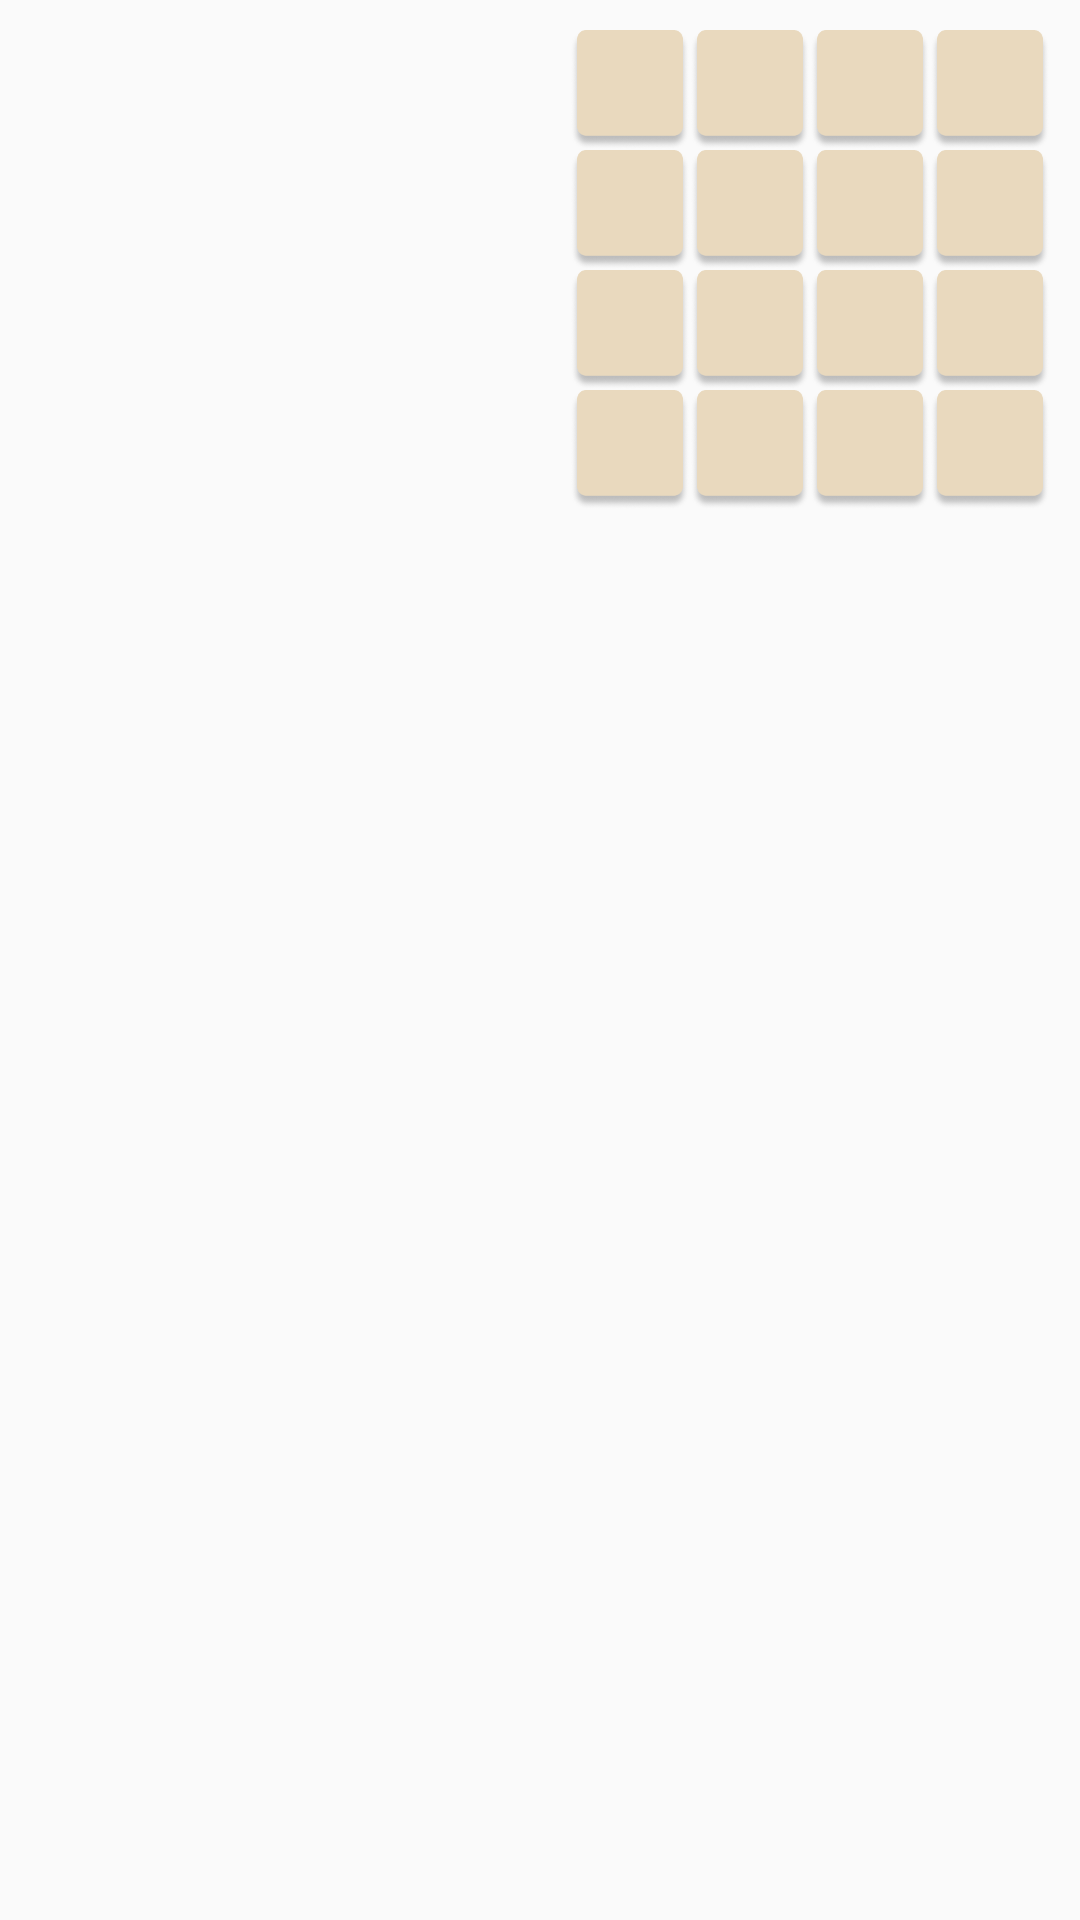

The Android layout XML behind this screen, and the referenced resources:
<!-- AndroidManifest.xml: application theme Theme.RainbowKeyboard -->
<!-- res/layout/medium_question_layout.xml -->
<?xml version="1.0" encoding="utf-8"?>
<androidx.constraintlayout.widget.ConstraintLayout xmlns:android="http://schemas.android.com/apk/res/android"
    xmlns:tools="http://schemas.android.com/tools"
    android:layout_width="wrap_content"
    android:layout_height="wrap_content"
    xmlns:app="http://schemas.android.com/apk/res-auto"
    android:background="@android:color/transparent">
    <TableLayout
        android:id="@+id/tableLayout"
        android:layout_width="wrap_content"
        android:layout_height="wrap_content"
        android:padding="10dp"
        app:layout_constraintEnd_toEndOf="parent"
        app:layout_constraintTop_toTopOf="parent"
        tools:ignore="UnknownIdInLayout">


        <TableRow
            android:layout_width="wrap_content"
            android:layout_height="wrap_content">

            <Button
                android:id="@+id/question_button1"
                style="@style/mainButtonStyle"
                android:layout_width="40dp"
                android:layout_height="40dp"
                android:background="@drawable/cube_1" />
            <Button
                android:id="@+id/question_button2"
                style="@style/mainButtonStyle"
                android:layout_width="40dp"
                android:layout_height="40dp"
                android:background="@drawable/cube_1" />

            <Button
                android:id="@+id/question_button3"
                style="@style/mainButtonStyle"
                android:layout_width="40dp"
                android:layout_height="40dp"
                android:background="@drawable/cube_1" />
            <Button
                android:id="@+id/question_button4"
                style="@style/mainButtonStyle"
                android:layout_width="40dp"
                android:layout_height="40dp"
                android:background="@drawable/cube_1" />
        </TableRow>

        <TableRow
            android:layout_width="wrap_content"
            android:layout_height="wrap_content">

            <Button
                android:id="@+id/question_button5"
                style="@style/mainButtonStyle"
                android:layout_width="40dp"
                android:layout_height="40dp"
                android:background="@drawable/cube_1" />

            <Button
                android:id="@+id/question_button6"
                style="@style/mainButtonStyle"
                android:layout_width="40dp"
                android:layout_height="40dp"
                android:background="@drawable/cube_1" />
            <Button
                android:id="@+id/question_button7"
                style="@style/mainButtonStyle"
                android:layout_width="40dp"
                android:layout_height="40dp"
                android:background="@drawable/cube_1" />

            <Button
                android:id="@+id/question_button8"
                style="@style/mainButtonStyle"
                android:layout_width="40dp"
                android:layout_height="40dp"
                android:background="@drawable/cube_1" />
        </TableRow>

        <TableRow
            android:layout_width="wrap_content"
            android:layout_height="wrap_content">
            <Button
                android:id="@+id/question_button9"
                style="@style/mainButtonStyle"
                android:layout_width="40dp"
                android:layout_height="40dp"
                android:background="@drawable/cube_1" />
            <Button
                android:id="@+id/question_button10"
                style="@style/mainButtonStyle"
                android:layout_width="40dp"
                android:layout_height="40dp"
                android:background="@drawable/cube_1" />
            <Button
                android:id="@+id/question_button11"
                style="@style/mainButtonStyle"
                android:layout_width="40dp"
                android:layout_height="40dp"
                android:background="@drawable/cube_1" />

            <Button
                android:id="@+id/question_button12"
                style="@style/mainButtonStyle"
                android:layout_width="40dp"
                android:layout_height="40dp"
                android:background="@drawable/cube_1" />
        </TableRow>
        <TableRow
            android:layout_width="wrap_content"
            android:layout_height="wrap_content">
            <Button
                android:id="@+id/question_button13"
                style="@style/mainButtonStyle"
                android:layout_width="40dp"
                android:layout_height="40dp"
                android:background="@drawable/cube_1" />
            <Button
                android:id="@+id/question_button14"
                style="@style/mainButtonStyle"
                android:layout_width="40dp"
                android:layout_height="40dp"
                android:background="@drawable/cube_1" />
            <Button
                android:id="@+id/question_button15"
                style="@style/mainButtonStyle"
                android:layout_width="40dp"
                android:layout_height="40dp"
                android:background="@drawable/cube_1" />

            <Button
                android:id="@+id/question_button16"
                style="@style/mainButtonStyle"
                android:layout_width="40dp"
                android:layout_height="40dp"
                android:background="@drawable/cube_1" />
        </TableRow>
    </TableLayout>
</androidx.constraintlayout.widget.ConstraintLayout>
<!-- resources referenced by this layout -->
<resources>
  <!-- drawable cube_1 (drawable) -->
  <?xml version="1.0" encoding="utf-8"?>
  <selector xmlns:android="http://schemas.android.com/apk/res/android">
      <item android:state_pressed="false" android:drawable="@mipmap/cube_1"/>
      <item android:state_pressed="true" android:drawable="@mipmap/cube_1_pressed"/>
  </selector>
  <style name="mainButtonStyle">
          <item name="android:layout_gravity">center_horizontal</item>
      </style>
  <style name="Theme.RainbowKeyboard" parent="Theme.MaterialComponents.DayNight.NoActionBar.Bridge">
          
          <item name="colorPrimary">@color/purple_500</item>
          <item name="colorPrimaryVariant">@color/purple_700</item>
          <item name="colorOnPrimary">@color/white</item>
          
          <item name="colorSecondary">@color/teal_200</item>
          <item name="colorSecondaryVariant">@color/teal_700</item>
          <item name="colorOnSecondary">@color/black</item>
          
          <item name="android:windowLightStatusBar">true</item>
          <item name="android:statusBarColor">@android:color/transparent</item>
          
      </style>
  <color name="purple_500">#FF6200EE</color>
  <color name="purple_700">#FF3700B3</color>
  <color name="white">#FFFFFFFF</color>
  <color name="teal_200">#FF03DAC5</color>
  <color name="teal_700">#FF018786</color>
  <color name="black">#FF000000</color>
</resources>
